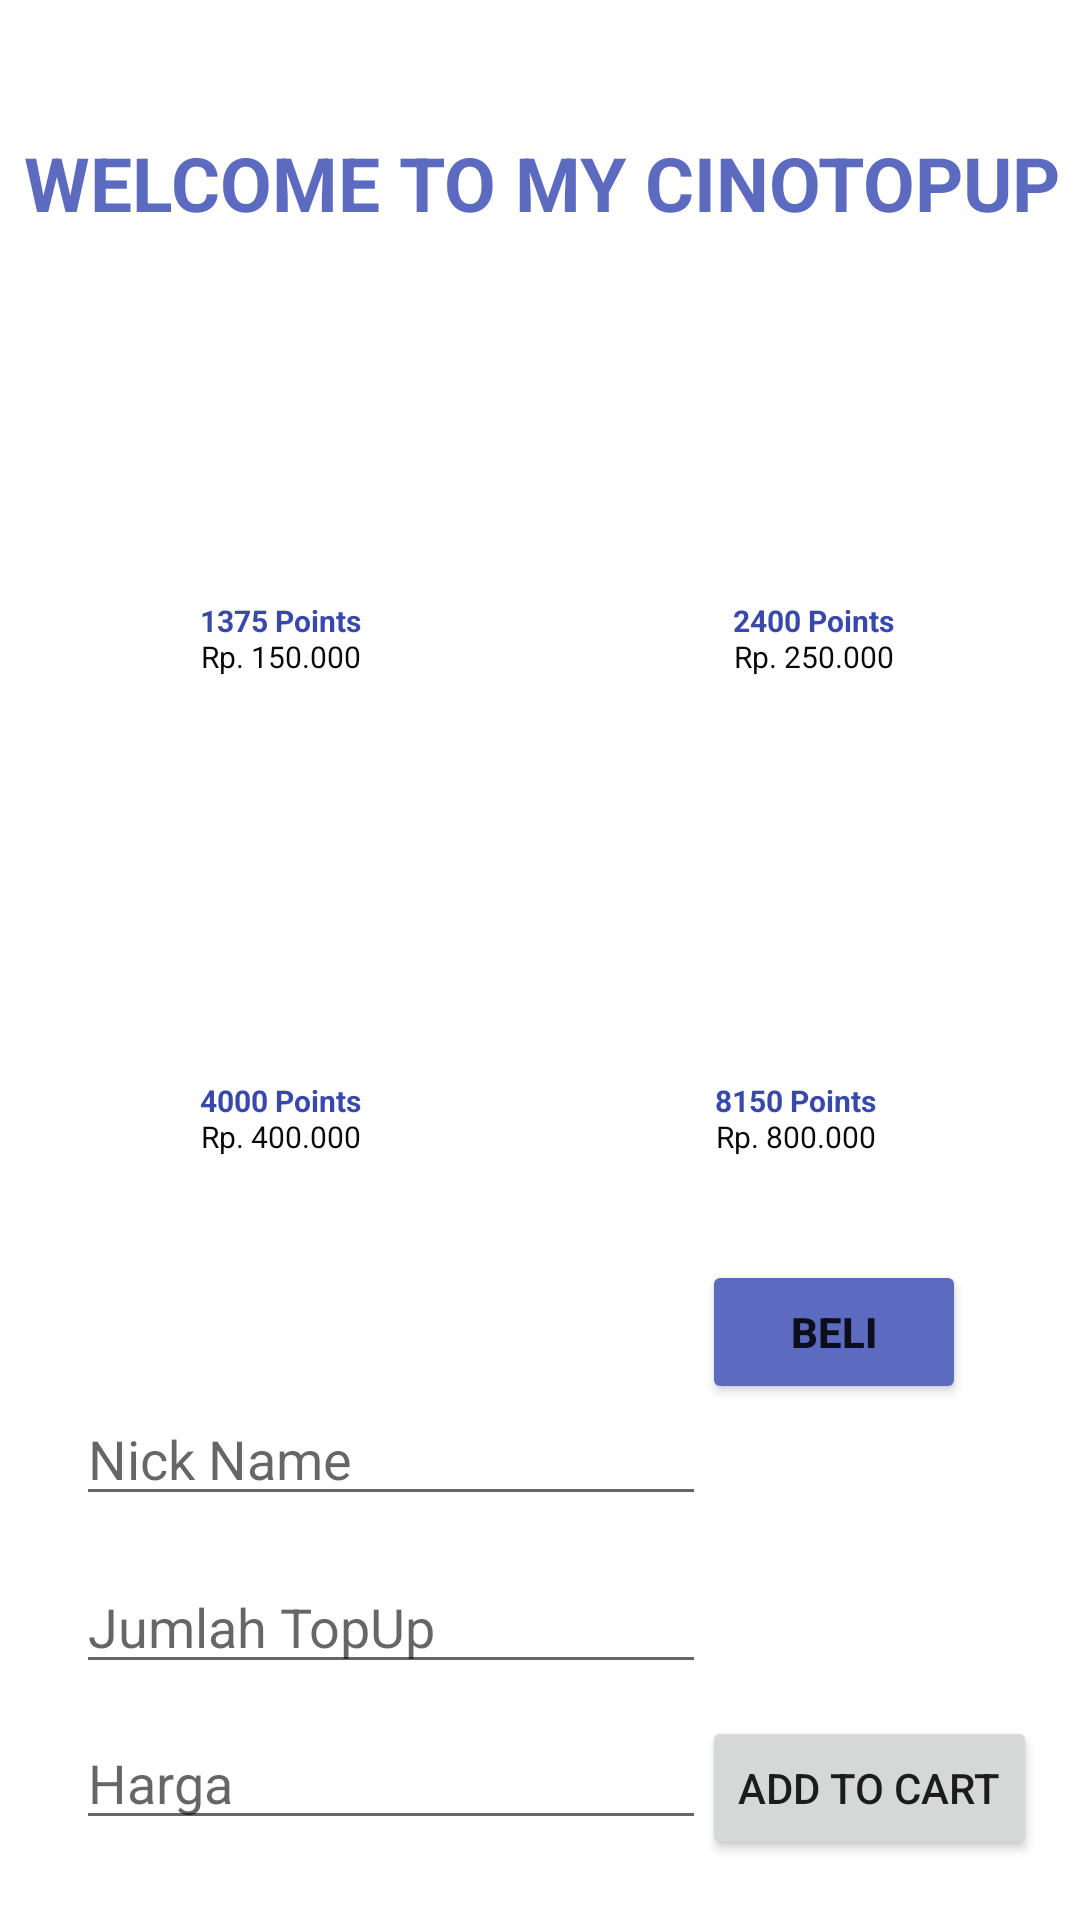

Produce the Android XML layout that renders to this screen, including the resource entries it uses.
<!-- AndroidManifest.xml: application theme Theme.CinoTopUp -->
<!-- res/layout/valorant.xml -->
<?xml version="1.0" encoding="utf-8"?>
<androidx.constraintlayout.widget.ConstraintLayout xmlns:android="http://schemas.android.com/apk/res/android"
    xmlns:app="http://schemas.android.com/apk/res-auto"
    android:layout_width="match_parent"
    android:layout_height="match_parent"
    xmlns:tools="http://schemas.android.com/tools"
    tools:context=".halamanvalorant">


    <ImageView
        android:id="@+id/imageView"
        android:layout_width="127dp"
        android:layout_height="91dp"
        android:layout_marginTop="112dp"
        app:layout_constraintEnd_toEndOf="parent"
        app:layout_constraintHorizontal_bias="0.862"
        app:layout_constraintStart_toStartOf="parent"
        app:layout_constraintTop_toTopOf="parent"
        app:srcCompat="@drawable/valorantpoints" />

    <TextView
        android:id="@+id/textView7"
        android:layout_width="wrap_content"
        android:layout_height="wrap_content"
        android:layout_marginTop="212dp"
        android:text="Rp. 150.000"
        android:textColor="#090909"
        android:textSize="10sp"
        app:layout_constraintEnd_toEndOf="parent"
        app:layout_constraintHorizontal_bias="0.218"
        app:layout_constraintStart_toStartOf="parent"
        app:layout_constraintTop_toTopOf="parent" />

    <TextView
        android:id="@+id/textView6"
        android:layout_width="wrap_content"
        android:layout_height="wrap_content"
        android:layout_marginTop="200dp"
        android:text="1375 Points"
        android:textColor="#3949AB"
        android:textSize="10sp"
        android:textStyle="bold"
        app:layout_constraintEnd_toEndOf="parent"
        app:layout_constraintHorizontal_bias="0.218"
        app:layout_constraintStart_toStartOf="parent"
        app:layout_constraintTop_toTopOf="parent" />

    <TextView
        android:id="@+id/textView17"
        android:layout_width="wrap_content"
        android:layout_height="wrap_content"
        android:layout_marginTop="360dp"
        android:text="4000 Points"
        android:textColor="#3949AB"
        android:textSize="10sp"
        android:textStyle="bold"
        app:layout_constraintEnd_toEndOf="parent"
        app:layout_constraintHorizontal_bias="0.218"
        app:layout_constraintStart_toStartOf="parent"
        app:layout_constraintTop_toTopOf="parent" />

    <ImageView
        android:id="@+id/imageView3"
        android:layout_width="127dp"
        android:layout_height="91dp"
        android:layout_marginTop="112dp"
        app:layout_constraintEnd_toEndOf="parent"
        app:layout_constraintHorizontal_bias="0.165"
        app:layout_constraintStart_toStartOf="parent"
        app:layout_constraintTop_toTopOf="parent"
        app:srcCompat="@drawable/valorantpoints" />

    <ImageView
        android:id="@+id/imageView9"
        android:layout_width="127dp"
        android:layout_height="91dp"
        android:layout_marginTop="272dp"
        app:layout_constraintEnd_toEndOf="parent"
        app:layout_constraintHorizontal_bias="0.862"
        app:layout_constraintStart_toStartOf="parent"
        app:layout_constraintTop_toTopOf="parent"
        app:srcCompat="@drawable/valorantpoints" />

    <TextView
        android:id="@+id/textView16"
        android:layout_width="wrap_content"
        android:layout_height="wrap_content"
        android:layout_marginTop="200dp"
        android:text="2400 Points"
        android:textColor="#3949AB"
        android:textSize="10sp"
        android:textStyle="bold"
        app:layout_constraintEnd_toEndOf="parent"
        app:layout_constraintHorizontal_bias="0.798"
        app:layout_constraintStart_toStartOf="parent"
        app:layout_constraintTop_toTopOf="parent" />

    <TextView
        android:id="@+id/textView20"
        android:layout_width="wrap_content"
        android:layout_height="wrap_content"
        android:layout_marginTop="372dp"
        android:text="Rp. 800.000"
        android:textColor="#090909"
        android:textSize="10sp"
        app:layout_constraintEnd_toEndOf="parent"
        app:layout_constraintHorizontal_bias="0.778"
        app:layout_constraintStart_toStartOf="parent"
        app:layout_constraintTop_toTopOf="parent" />

    <TextView
        android:id="@+id/textView19"
        android:layout_width="wrap_content"
        android:layout_height="wrap_content"
        android:layout_marginTop="360dp"
        android:text="8150 Points"
        android:textColor="#3949AB"
        android:textSize="10sp"
        android:textStyle="bold"
        app:layout_constraintEnd_toEndOf="parent"
        app:layout_constraintHorizontal_bias="0.778"
        app:layout_constraintStart_toStartOf="parent"
        app:layout_constraintTop_toTopOf="parent" />

    <ImageView
        android:id="@+id/imageView7"
        android:layout_width="127dp"
        android:layout_height="91dp"
        android:layout_marginTop="272dp"
        app:layout_constraintEnd_toEndOf="parent"
        app:layout_constraintHorizontal_bias="0.165"
        app:layout_constraintStart_toStartOf="parent"
        app:layout_constraintTop_toTopOf="parent"
        app:srcCompat="@drawable/valorantpoints" />

    <TextView
        android:id="@+id/textView10"
        android:layout_width="wrap_content"
        android:layout_height="wrap_content"
        android:layout_marginTop="212dp"
        android:text="Rp. 250.000"
        android:textColor="#090909"
        android:textSize="10sp"
        app:layout_constraintEnd_toEndOf="parent"
        app:layout_constraintHorizontal_bias="0.798"
        app:layout_constraintStart_toStartOf="parent"
        app:layout_constraintTop_toTopOf="parent" />

    <TextView
        android:id="@+id/textView18"
        android:layout_width="wrap_content"
        android:layout_height="wrap_content"
        android:layout_marginTop="372dp"
        android:text="Rp. 400.000"
        android:textColor="#090909"
        android:textSize="10sp"
        app:layout_constraintEnd_toEndOf="parent"
        app:layout_constraintHorizontal_bias="0.218"
        app:layout_constraintStart_toStartOf="parent"
        app:layout_constraintTop_toTopOf="parent" />

    <TextView
        android:id="@+id/textView11"
        android:layout_width="wrap_content"
        android:layout_height="wrap_content"
        android:layout_marginTop="44dp"
        android:text="WELCOME TO MY CINOTOPUP"
        android:textColor="#5C6BC0"
        android:textSize="25dp"
        android:textStyle="bold"
        app:layout_constraintEnd_toEndOf="parent"
        app:layout_constraintHorizontal_bias="0.548"
        app:layout_constraintStart_toStartOf="parent"
        app:layout_constraintTop_toTopOf="parent" />

    <Button
        android:id="@+id/btnbuyvalo"
        android:layout_width="wrap_content"
        android:layout_height="wrap_content"
        android:layout_marginBottom="172dp"
        android:backgroundTint="#5C6BC0"
        android:text="Beli"
        android:textStyle="bold"
        app:layout_constraintBottom_toBottomOf="parent"
        app:layout_constraintEnd_toEndOf="parent"
        app:layout_constraintHorizontal_bias="0.86"
        app:layout_constraintStart_toStartOf="parent" />

    <EditText
        android:id="@+id/editpembayaran"
        android:layout_width="wrap_content"
        android:layout_height="wrap_content"
        android:layout_marginTop="632dp"
        android:ems="10"
        android:inputType="textPersonName"
        android:hint="Metode Pembayaran"
        app:layout_constraintEnd_toEndOf="parent"
        app:layout_constraintHorizontal_bias="0.169"
        app:layout_constraintStart_toStartOf="parent"
        app:layout_constraintTop_toTopOf="parent" />

    <EditText
        android:id="@+id/editharga"
        android:layout_width="wrap_content"
        android:layout_height="wrap_content"
        android:layout_marginTop="572dp"
        android:ems="10"
        android:inputType="textPersonName"
        android:hint="Harga"
        app:layout_constraintEnd_toEndOf="parent"
        app:layout_constraintHorizontal_bias="0.169"
        app:layout_constraintStart_toStartOf="parent"
        app:layout_constraintTop_toTopOf="parent" />

    <EditText
        android:id="@+id/edittopup"
        android:layout_width="wrap_content"
        android:layout_height="wrap_content"
        android:layout_marginTop="520dp"
        android:ems="10"
        android:inputType="textPersonName"
        android:hint="Jumlah TopUp"
        app:layout_constraintEnd_toEndOf="parent"
        app:layout_constraintHorizontal_bias="0.169"
        app:layout_constraintStart_toStartOf="parent"
        app:layout_constraintTop_toTopOf="parent" />

    <EditText
        android:id="@+id/editnickname"
        android:layout_width="wrap_content"
        android:layout_height="wrap_content"
        android:layout_marginTop="464dp"
        android:ems="10"
        android:inputType="textPersonName"
        android:hint="Nick Name"
        app:layout_constraintEnd_toEndOf="parent"
        app:layout_constraintHorizontal_bias="0.169"
        app:layout_constraintStart_toStartOf="parent"
        app:layout_constraintTop_toTopOf="parent" />

    <Button
        android:id="@+id/btn_keranjangvalo"
        android:layout_width="wrap_content"
        android:layout_height="wrap_content"
        android:layout_marginTop="572dp"
        android:text="Add to Cart"
        app:layout_constraintEnd_toEndOf="parent"
        app:layout_constraintHorizontal_bias="0.942"
        app:layout_constraintStart_toStartOf="parent"
        app:layout_constraintTop_toTopOf="parent" />

</androidx.constraintlayout.widget.ConstraintLayout>
<!-- resources referenced by this layout -->
<resources>
  <style name="Theme.CinoTopUp" parent="Theme.MaterialComponents.DayNight.DarkActionBar">
          
          <item name="colorPrimary">@color/purple_500</item>
          <item name="colorPrimaryVariant">@color/purple_700</item>
          <item name="colorOnPrimary">@color/white</item>
          
          <item name="colorSecondary">@color/teal_200</item>
          <item name="colorSecondaryVariant">@color/teal_700</item>
          <item name="colorOnSecondary">@color/black</item>
          
          <item name="android:statusBarColor">?attr/colorPrimaryVariant</item>
          
      </style>
  <!-- not gathered from this repository: default colours our renderer supplied (Android Studio template values) -->
  <color name="purple_500">#FF6200EE</color>
  <color name="purple_700">#FF3700B3</color>
  <color name="teal_200">#FF03DAC5</color>
  <color name="teal_700">#FF018786</color>
  <color name="black">#FF000000</color>
  <color name="white">#FFFFFFFF</color>
</resources>
